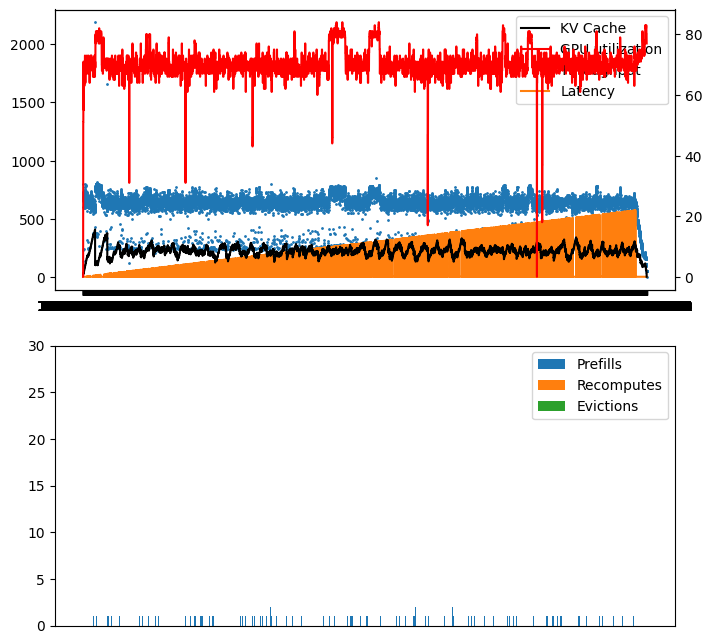

Data behind this chart, as committed beside it:
ts, kv, compute, throughput, latency, is_prefill, num_seqs, seq_id
10:35:57.077, , , , , True, 16, 
10:35:57.118, 0.6, 0, 795.3, 0.1696, , , 
10:35:57.141, 0.6, 0, 689.7, 0.0232, , , 
10:35:57.164, 0.6, 0, 708.4, 0.02259, , , 
10:35:57.187, 0.6, 0, 686.1, 0.02332, , , 
10:35:57.210, 0.6, 0, 690.2, 0.02318, , , 
10:35:57.234, 0.6, 51, 684.9, 0.02336, , , 
10:35:57.258, 0.6, 51, 669.5, 0.0239, , , 
10:35:57.281, 0.6, 51, 696.1, 0.02299, , , 
10:35:57.304, 1.2, 51, 684.1, 0.02339, , , 
10:35:57.327, 1.2, 51, 691.0, 0.02315, , , 
10:35:57.351, 1.2, 51, 660.4, 0.02423, , , 
10:35:57.374, 1.2, 51, 689.1, 0.02322, , , 
10:35:57.397, 1.1, 51, 727.8, 0.02198, , , 
10:35:57.398, , , , , True, 1, 
10:35:57.435, 1.1, 71, 231.4, 0.4861, , , 
10:35:57.462, 1.1, 71, 597.5, 0.06567, , , 
10:35:57.486, 1.1, 71, 665.1, 0.02405, , , 
10:35:57.510, 1.1, 71, 697.9, 0.02293, , , 
10:35:57.533, 1.1, 71, 651.3, 0.02457, , , 
10:35:57.556, 1.1, 71, 724.8, 0.02207, , , 
10:35:57.670, 1.1, 56, 139.8, 0.1145, , , 
10:35:57.695, 1.1, 56, 652.7, 0.02451, , , 
10:35:57.717, 1.2, 56, 707.0, 0.02263, , , 
10:35:57.739, 1.2, 56, 721.6, 0.02217, , , 
10:35:57.762, 1.1, 56, 738.3, 0.02167, , , 
10:35:57.764, , , , , True, 1, 
10:35:57.798, 1.1, 56, 241.0, 0.8493, , , 
10:35:57.822, 1.1, 56, 685.0, 0.0607, , , 
10:35:57.847, 1.6, 55, 647.3, 0.02472, , , 
10:35:57.871, 1.6, 55, 659.2, 0.02427, , , 
10:35:57.895, 1.6, 55, 661.6, 0.02418, , , 
10:35:57.919, 1.6, 55, 674.3, 0.02373, , , 
10:35:57.942, 1.6, 55, 684.8, 0.02336, , , 
10:35:57.966, 1.6, 55, 672.8, 0.02378, , , 
10:35:57.989, 1.7, 55, 703.0, 0.02276, , , 
10:35:58.013, 1.7, 55, 675.0, 0.0237, , , 
10:35:58.035, 1.7, 68, 702.8, 0.02277, , , 
10:35:58.059, 1.7, 68, 673.6, 0.02375, , , 
10:35:58.081, 1.7, 68, 710.0, 0.02253, , , 
10:35:58.104, 1.7, 68, 715.5, 0.02236, , , 
10:35:58.127, 1.7, 68, 686.1, 0.02332, , , 
10:35:58.152, 1.7, 68, 657.1, 0.02435, , , 
10:35:58.175, 1.7, 68, 684.7, 0.02337, , , 
10:35:58.199, 1.7, 68, 676.2, 0.02366, , , 
10:35:58.222, 2.2, 68, 689.1, 0.02322, , , 
10:35:58.247, 2.2, 68, 653.8, 0.02447, , , 
10:35:58.271, 2.2, 68, 657.4, 0.02434, , , 
10:35:58.295, 2.2, 68, 664.3, 0.02408, , , 
10:35:58.320, 2.2, 68, 637.6, 0.02509, , , 
10:35:58.346, 2.2, 68, 628.4, 0.02546, , , 
10:35:58.369, 2.3, 68, 670.3, 0.02387, , , 
10:35:58.395, 2.3, 68, 613.0, 0.0261, , , 
10:35:58.420, 2.3, 68, 655.8, 0.0244, , , 
10:35:58.447, 2.3, 63, 589.8, 0.02713, , , 
10:35:58.471, 2.3, 63, 647.3, 0.02472, , , 
10:35:58.495, 2.3, 63, 670.8, 0.02385, , , 
10:35:58.518, 2.3, 63, 694.6, 0.02303, , , 
10:35:58.542, 2.3, 63, 671.1, 0.02384, , , 
10:35:58.566, 2.3, 63, 691.3, 0.02315, , , 
... 24,130 more rows
